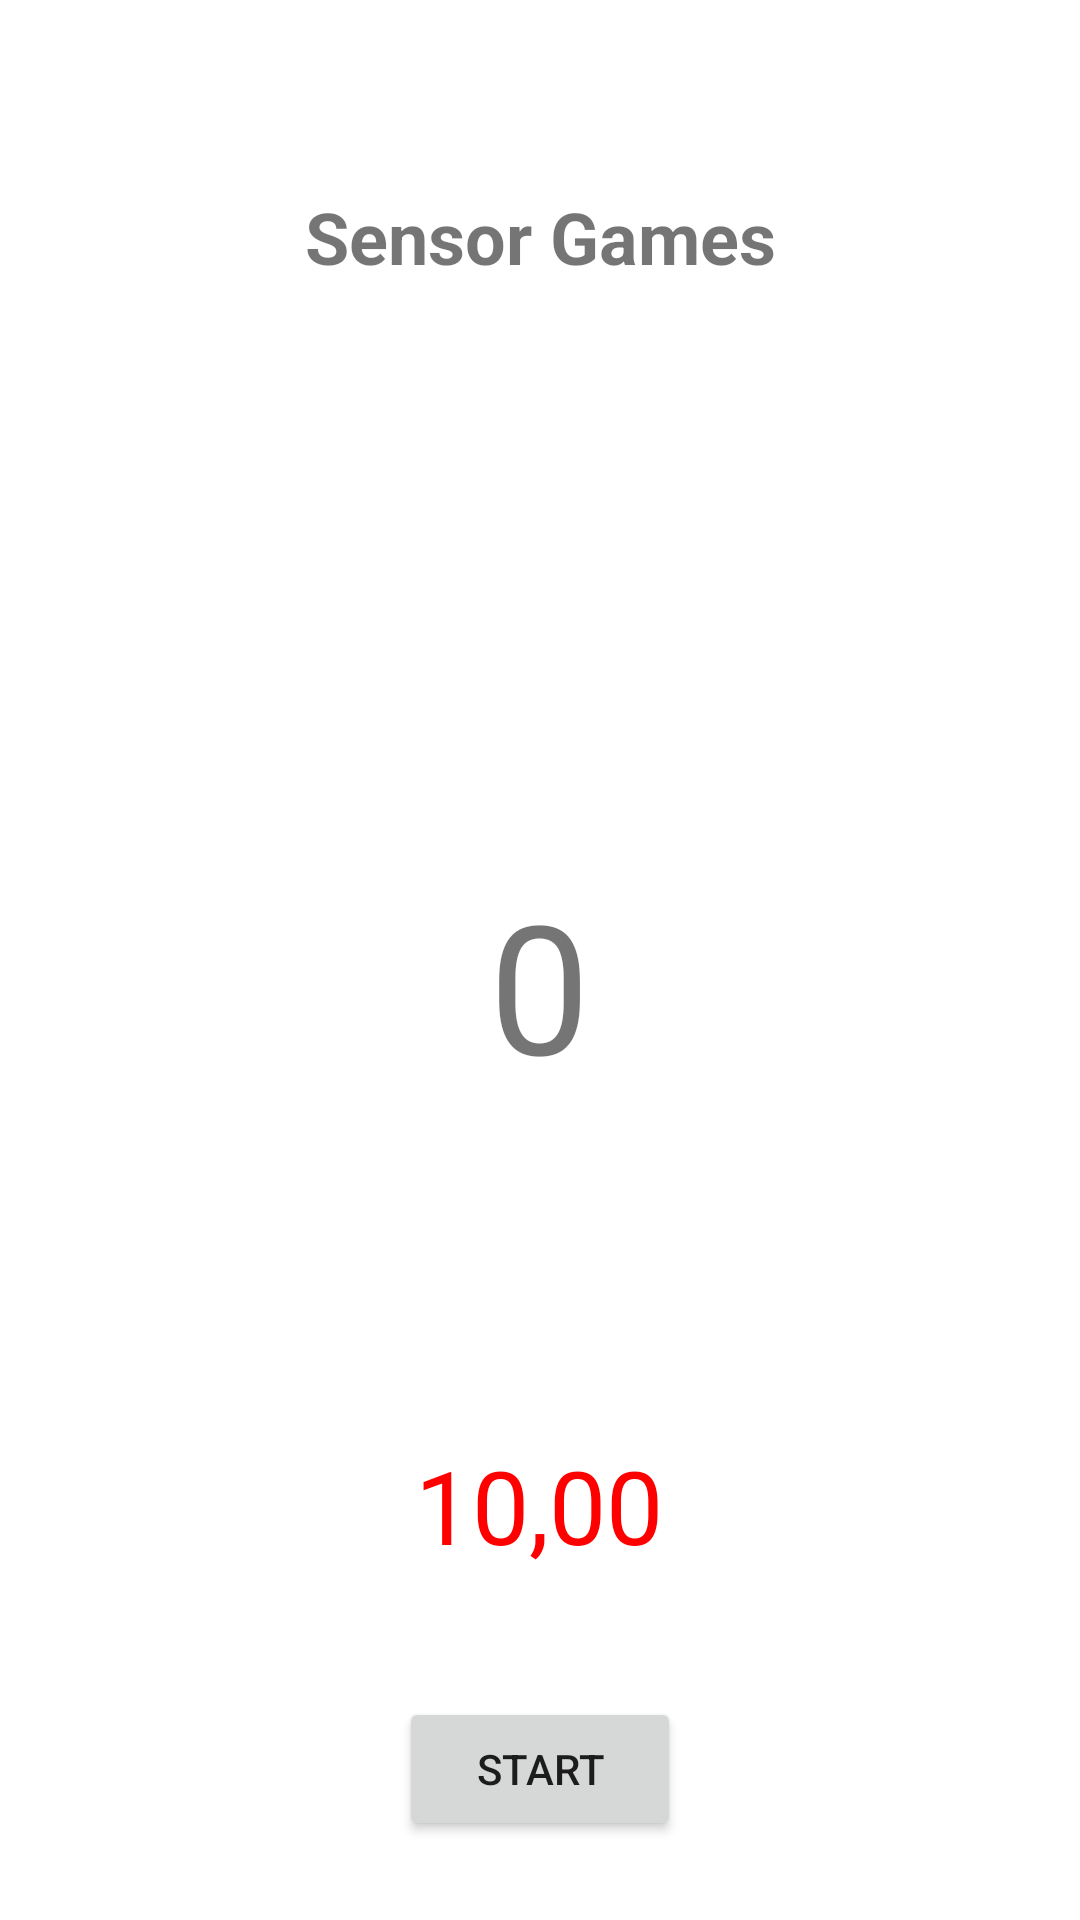

This screen was rendered from an Android layout file. Write that file and the resources it references.
<!-- AndroidManifest.xml: application theme Theme.LeProjetDeLesJeux -->
<!-- res/layout/activity_shake_it.xml -->
<?xml version="1.0" encoding="utf-8"?>
<androidx.constraintlayout.widget.ConstraintLayout xmlns:android="http://schemas.android.com/apk/res/android"
    xmlns:app="http://schemas.android.com/apk/res-auto"
    xmlns:tools="http://schemas.android.com/tools"
    android:layout_width="match_parent"
    android:layout_height="match_parent"
    tools:context=".ShakeIt">

    <TextView
        android:id="@+id/titleView"
        android:layout_width="183dp"
        android:layout_height="44dp"
        android:layout_marginTop="57dp"
        android:gravity="center"
        android:text="Sensor Games"
        android:textAlignment="center"
        android:textSize="24sp"
        android:textStyle="bold"
        app:layout_constraintEnd_toEndOf="parent"
        app:layout_constraintStart_toStartOf="parent"
        app:layout_constraintTop_toTopOf="parent" />

    <TextView
        android:id="@+id/explanationView"
        android:layout_width="316dp"
        android:layout_height="63dp"
        android:layout_marginTop="16dp"
        android:layout_marginBottom="8dp"
        android:textAlignment="center"
        app:layout_constraintBottom_toTopOf="@+id/scoreView"
        app:layout_constraintEnd_toEndOf="parent"
        app:layout_constraintHorizontal_bias="0.495"
        app:layout_constraintStart_toStartOf="parent"
        app:layout_constraintTop_toBottomOf="@+id/titleView" />

    <TextView
        android:id="@+id/timerView"
        android:layout_width="158dp"
        android:layout_height="64dp"
        android:layout_marginBottom="96dp"
        android:gravity="center"
        android:text="10,00"
        android:textAlignment="center"
        android:textColor="#FF0000"
        android:textSize="34sp"
        app:layout_constraintBottom_toBottomOf="parent"
        app:layout_constraintEnd_toEndOf="parent"
        app:layout_constraintHorizontal_bias="0.498"
        app:layout_constraintStart_toStartOf="parent"
        app:layout_constraintTop_toBottomOf="@+id/scoreView" />

    <TextView
        android:id="@+id/scoreView"
        android:layout_width="320dp"
        android:layout_height="262dp"
        android:layout_marginTop="96dp"
        android:gravity="center"
        android:text="0"
        android:textAlignment="center"
        android:textSize="60sp"
        app:layout_constraintEnd_toEndOf="parent"
        app:layout_constraintHorizontal_bias="0.494"
        app:layout_constraintStart_toStartOf="parent"
        app:layout_constraintTop_toBottomOf="@+id/titleView" />

    <Button
        android:id="@+id/startButton"
        android:layout_width="94dp"
        android:layout_height="wrap_content"
        android:layout_marginTop="32dp"
        android:text="Start"
        app:layout_constraintEnd_toEndOf="parent"
        app:layout_constraintStart_toStartOf="parent"
        app:layout_constraintTop_toBottomOf="@+id/timerView" />
</androidx.constraintlayout.widget.ConstraintLayout>
<!-- resources referenced by this layout -->
<resources>
  <style name="Theme.LeProjetDeLesJeux" parent="Theme.MaterialComponents.DayNight.DarkActionBar">
          
          <item name="colorPrimary">@color/purple_500</item>
          <item name="colorPrimaryVariant">@color/purple_700</item>
          <item name="colorOnPrimary">@color/white</item>
          
          <item name="colorSecondary">@color/teal_200</item>
          <item name="colorSecondaryVariant">@color/teal_700</item>
          <item name="colorOnSecondary">@color/black</item>
          
          <item name="android:statusBarColor" tools:targetApi="l">?attr/colorPrimaryVariant</item>
          
      </style>
  <!-- not gathered from this repository: default colours our renderer supplied (Android Studio template values) -->
  <color name="purple_500">#FF6200EE</color>
  <color name="purple_700">#FF3700B3</color>
  <color name="teal_200">#FF03DAC5</color>
  <color name="teal_700">#FF018786</color>
  <color name="black">#FF000000</color>
  <color name="white">#FFFFFFFF</color>
</resources>
